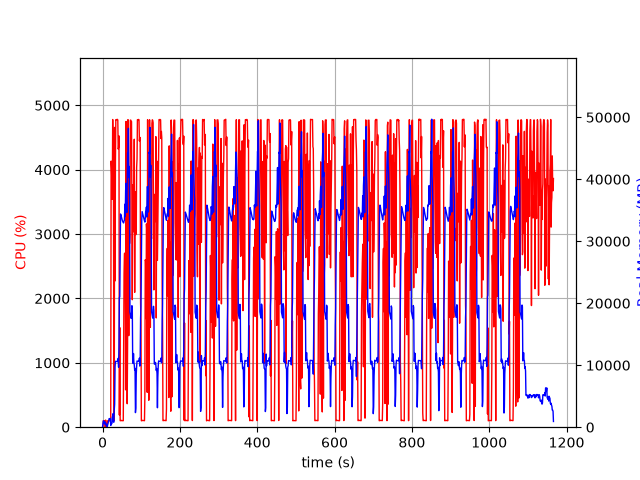

Values plotted in this chart, from the file beside it:
elapsed_time, nproc, cpu, mem_real, mem_virtual
3.7670135498046875e-05, 1, 0.0, 10.12, 3186
1.006, 5, 23.8, 509.9, 2577
2.015, 5, 101.2, 993.6, 3200
3.023, 8, 100.2, 1033, 3463
4.031, 3, 100.2, 642.2, 2238
5.039, 3, 99.2, 732.2, 2350
6.048, 3, 100.3, 870.5, 2536
7.055, 4, 3.0, 426.3, 2098
8.064, 7, 111.1, 673.9, 3170
9.072, 3, 0.0, 325.1, 1746
10.08, 3, 1.0, 269.8, 1692
11.09, 3, 3.0, 301.6, 1744
12.1, 1, 12.9, 80.91, 768.6
13.11, 1, 99.2, 346.9, 1973
14.11, 1, 100.2, 600.9, 3253
15.12, 1, 100.3, 878.9, 3253
16.13, 1, 99.3, 1111, 5819
17.14, 1, 100.2, 1389, 5819
18.14, 1, 100.2, 1375, 5307
19.15, 1, 99.3, 1375, 5307
20.16, 1, 100.3, 1375, 5307
21.17, 1, 112.3, 278.3, 9288
22.17, 1, 4134, 511.1, 9288
23.19, 1, 4022, 538.4, 9324
24.21, 1, 3783, 575.8, 9897
25.22, 1, 3540, 1670, 9905
26.24, 1, 4780, 1670, 9905
27.26, 1, 4398, 2182, 9905
28.28, 1, 3820, 812.1, 10957
29.28, 1, 99.2, 812.1, 10957
30.29, 1, 352.6, 2808, 10517
31.3, 1, 4657, 3719, 10517
32.33, 1, 2272, 9750, 21291
33.34, 1, 4142, 10629, 21291
34.35, 1, 4778, 10625, 21291
35.37, 1, 4775, 10620, 21291
36.39, 1, 4778, 10620, 21291
37.41, 1, 4780, 10620, 21291
38.43, 1, 4781, 10601, 21291
39.45, 1, 4772, 10601, 21291
40.47, 1, 4320, 11113, 21291
41.49, 1, 4343, 9677, 21291
42.51, 1, 4525, 12921, 36322
43.52, 1, 189.1, 20930, 36322
44.54, 1, 1547, 21022, 56802
45.55, 1, 101.2, 27992, 56802
46.56, 1, 102.0, 34401, 56802
47.56, 1, 102.2, 34237, 56802
48.57, 1, 106.2, 34012, 56802
49.58, 1, 103.2, 33773, 56802
50.59, 1, 103.2, 33496, 56802
51.59, 1, 102.3, 33259, 56802
52.6, 1, 100.3, 33155, 56802
53.61, 1, 101.2, 33006, 56802
54.62, 1, 1144, 32954, 56802
55.63, 1, 2386, 33292, 56802
56.64, 1, 2697, 33369, 56802
57.65, 1, 2704, 35975, 56802
58.68, 1, 2517, 34026, 56802
59.69, 1, 580.2, 38198, 81378
... 1,090 more rows
